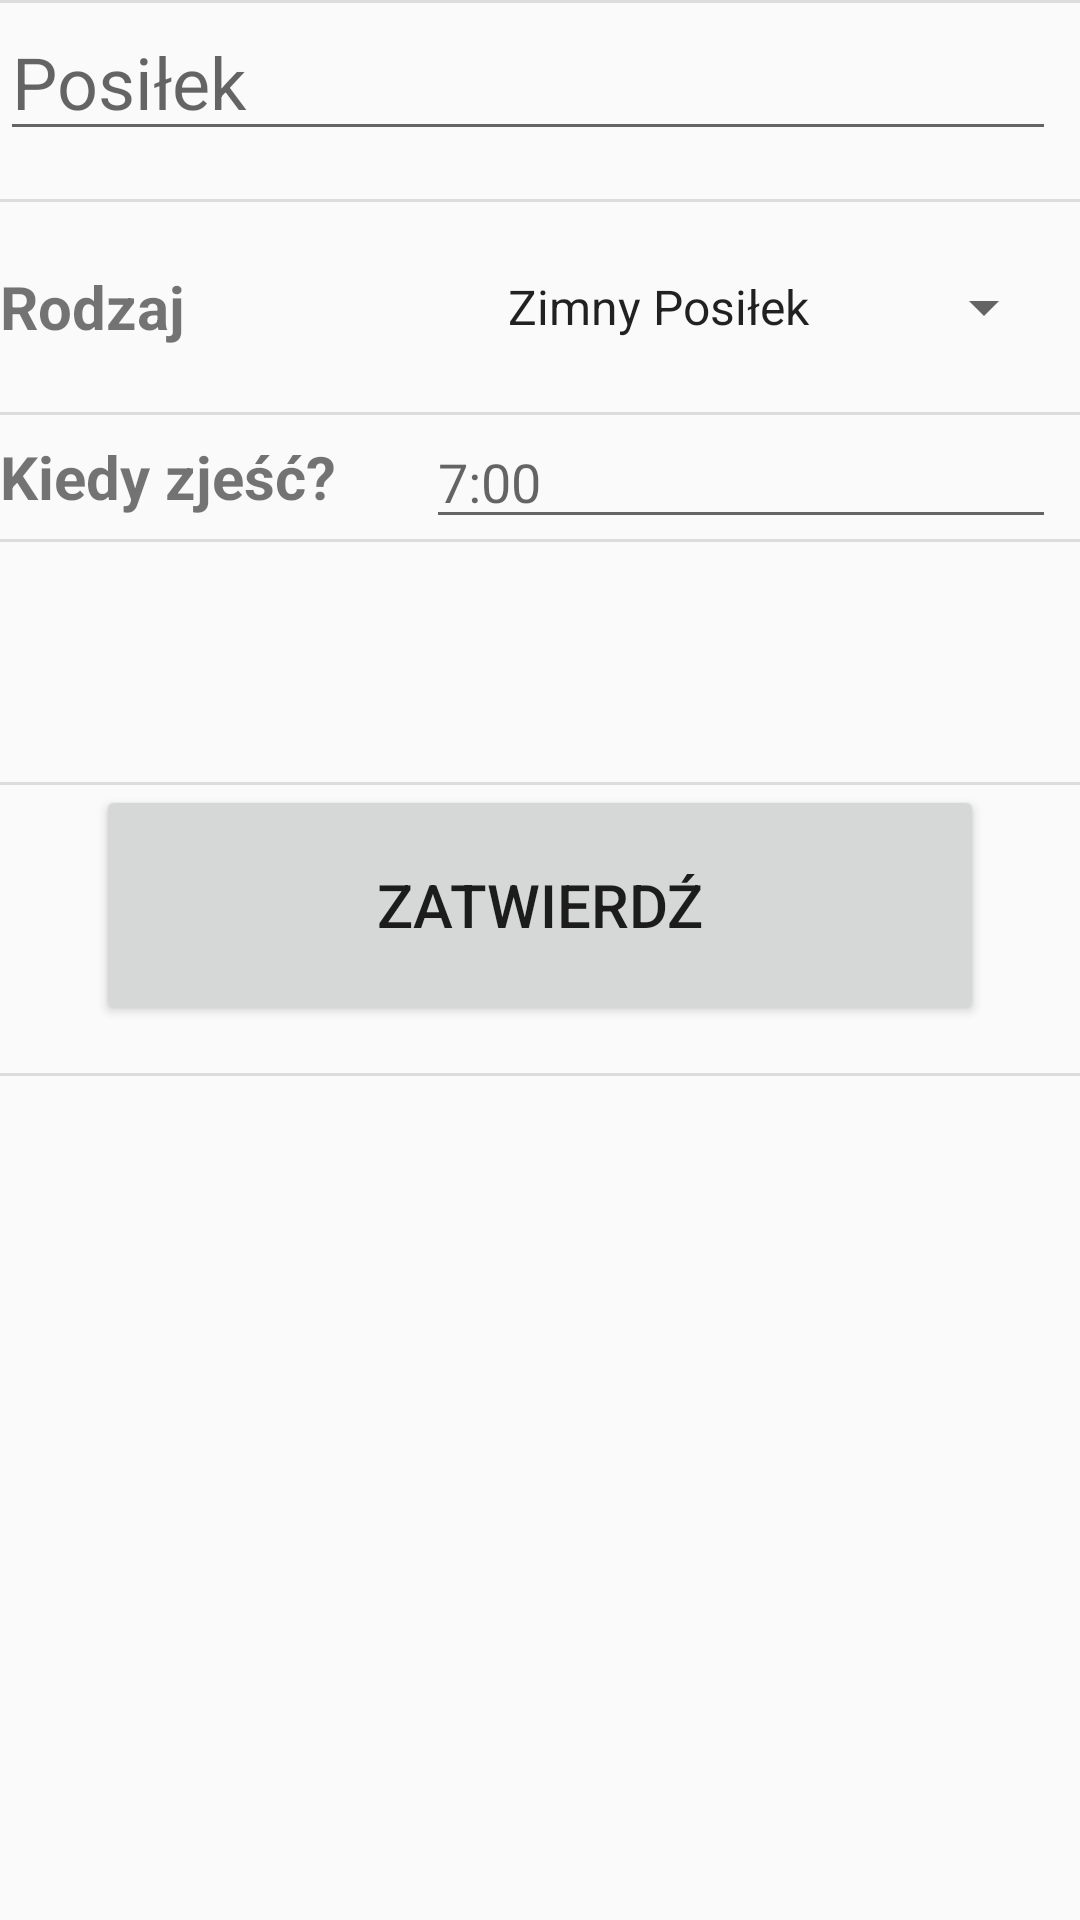

The Android layout XML behind this screen, and the referenced resources:
<!-- AndroidManifest.xml: application theme AppTheme -->
<!-- res/layout/activity_nowy_posilek.xml -->
<?xml version="1.0" encoding="utf-8"?>
<android.support.constraint.ConstraintLayout xmlns:android="http://schemas.android.com/apk/res/android"
    xmlns:app="http://schemas.android.com/apk/res-auto"
    xmlns:tools="http://schemas.android.com/tools"
    android:layout_width="match_parent"
    android:layout_height="match_parent"
    tools:context="com.ick.ick_asystent.NowyPosilek">

    <LinearLayout
        android:id="@+id/linearLayout"
        android:layout_width="match_parent"
        android:layout_height="wrap_content"
        android:divider="?attr/actionBarDivider"
        android:orientation="vertical"
        android:showDividers="beginning|middle|end"
        app:layout_constraintBottom_toBottomOf="parent"
        app:layout_constraintEnd_toEndOf="parent"
        app:layout_constraintHorizontal_bias="0.0"
        app:layout_constraintStart_toStartOf="parent"
        app:layout_constraintTop_toTopOf="parent"
        app:layout_constraintVertical_bias="0.0">

        <LinearLayout
            android:layout_width="match_parent"
            android:layout_height="wrap_content"
            android:gravity="center_vertical|fill"
            android:orientation="horizontal">

            <EditText
                android:id="@+id/nazwaPosilku"
                android:layout_width="200dp"
                android:layout_height="match_parent"
                android:layout_marginEnd="8dp"
                android:layout_marginTop="16dp"
                android:layout_weight="1"
                android:ems="10"
                android:gravity="left"
                android:hint="Posiłek"
                android:inputType="textPersonName"
                android:singleLine="true"
                android:textSize="24sp"
                app:layout_constraintEnd_toEndOf="parent"
                app:layout_constraintTop_toTopOf="parent" />

        </LinearLayout>


        <LinearLayout
            android:layout_width="match_parent"
            android:layout_height="70dp"
            android:gravity="center"
            android:orientation="horizontal"
            android:showDividers="end">

            <TextView
                android:id="@+id/rodzajPosilkuText"
                android:layout_width="135dp"
                android:layout_height="wrap_content"
                android:layout_weight="1"
                android:text="Rodzaj"
                android:textSize="20dp"
                android:textStyle="bold"
                tools:layout_editor_absoluteX="16dp"
                tools:layout_editor_absoluteY="182dp" />

            <Spinner
                android:id="@+id/posilekSpinner"
                android:layout_width="wrap_content"
                android:layout_height="40dp"
                android:layout_marginEnd="8dp"
                android:layout_weight="1"
                android:entries="@array/Posilek_typ"
                app:layout_constraintEnd_toEndOf="parent"
                tools:layout_editor_absoluteY="182dp" />
        </LinearLayout>

        <LinearLayout
            android:layout_width="match_parent"
            android:layout_height="wrap_content"
            android:gravity="center"
            android:orientation="horizontal">

            <TextView
                android:id="@+id/kiedyPosilekText"
                android:layout_width="191dp"
                android:layout_height="wrap_content"
                android:layout_weight="1"
                android:text="Kiedy zjeść?"
                android:textSize="20dp"
                android:textStyle="bold"
                tools:layout_editor_absoluteX="16dp"
                tools:layout_editor_absoluteY="254dp" />

            <LinearLayout
                android:layout_width="wrap_content"
                android:layout_height="wrap_content"
                android:orientation="vertical">

                <EditText
                    android:id="@+id/terminPosilku"
                    android:layout_width="match_parent"
                    android:layout_height="wrap_content"
                    android:layout_marginEnd="8dp"
                    android:ems="10"
                    android:hint="7:00"
                    android:inputType="time"
                    app:layout_constraintEnd_toEndOf="parent"
                    tools:layout_editor_absoluteY="254dp" />
            </LinearLayout>

        </LinearLayout>

        <LinearLayout
            android:layout_width="match_parent"
            android:layout_height="80dp"
            android:orientation="horizontal">

        </LinearLayout>

        <LinearLayout
            android:layout_width="match_parent"
            android:layout_height="match_parent"
            android:orientation="horizontal">

            <Button
                android:id="@+id/ConfirmPosilek"
                android:layout_width="120dp"
                android:layout_height="80dp"
                android:layout_marginBottom="16dp"
                android:layout_marginEnd="32dp"
                android:layout_marginStart="32dp"
                android:layout_weight="1"
                android:gravity="center"
                android:onClick="onClick_newMeal"
                android:text="Zatwierdź"
                android:textSize="20sp"
                app:layout_constraintEnd_toEndOf="parent" />
        </LinearLayout>

    </LinearLayout>

</android.support.constraint.ConstraintLayout>
<!-- resources referenced by this layout -->
<resources>
  <string-array name="Posilek_typ">
          <item>Zimny Posiłek</item>
          <item>Ciepły Posiłek</item>
      </string-array>
  <style name="AppTheme" parent="Theme.AppCompat.Light.DarkActionBar">
          
          <item name="colorPrimary">@color/colorPrimary</item>
          <item name="colorPrimaryDark">@color/colorPrimaryDark</item>
          <item name="colorAccent">@color/colorAccent</item>
      </style>
  <color name="colorPrimary">#0d47a1</color>
  <color name="colorPrimaryDark">#002171</color>
  <color name="colorAccent">#bf360c</color>
</resources>
